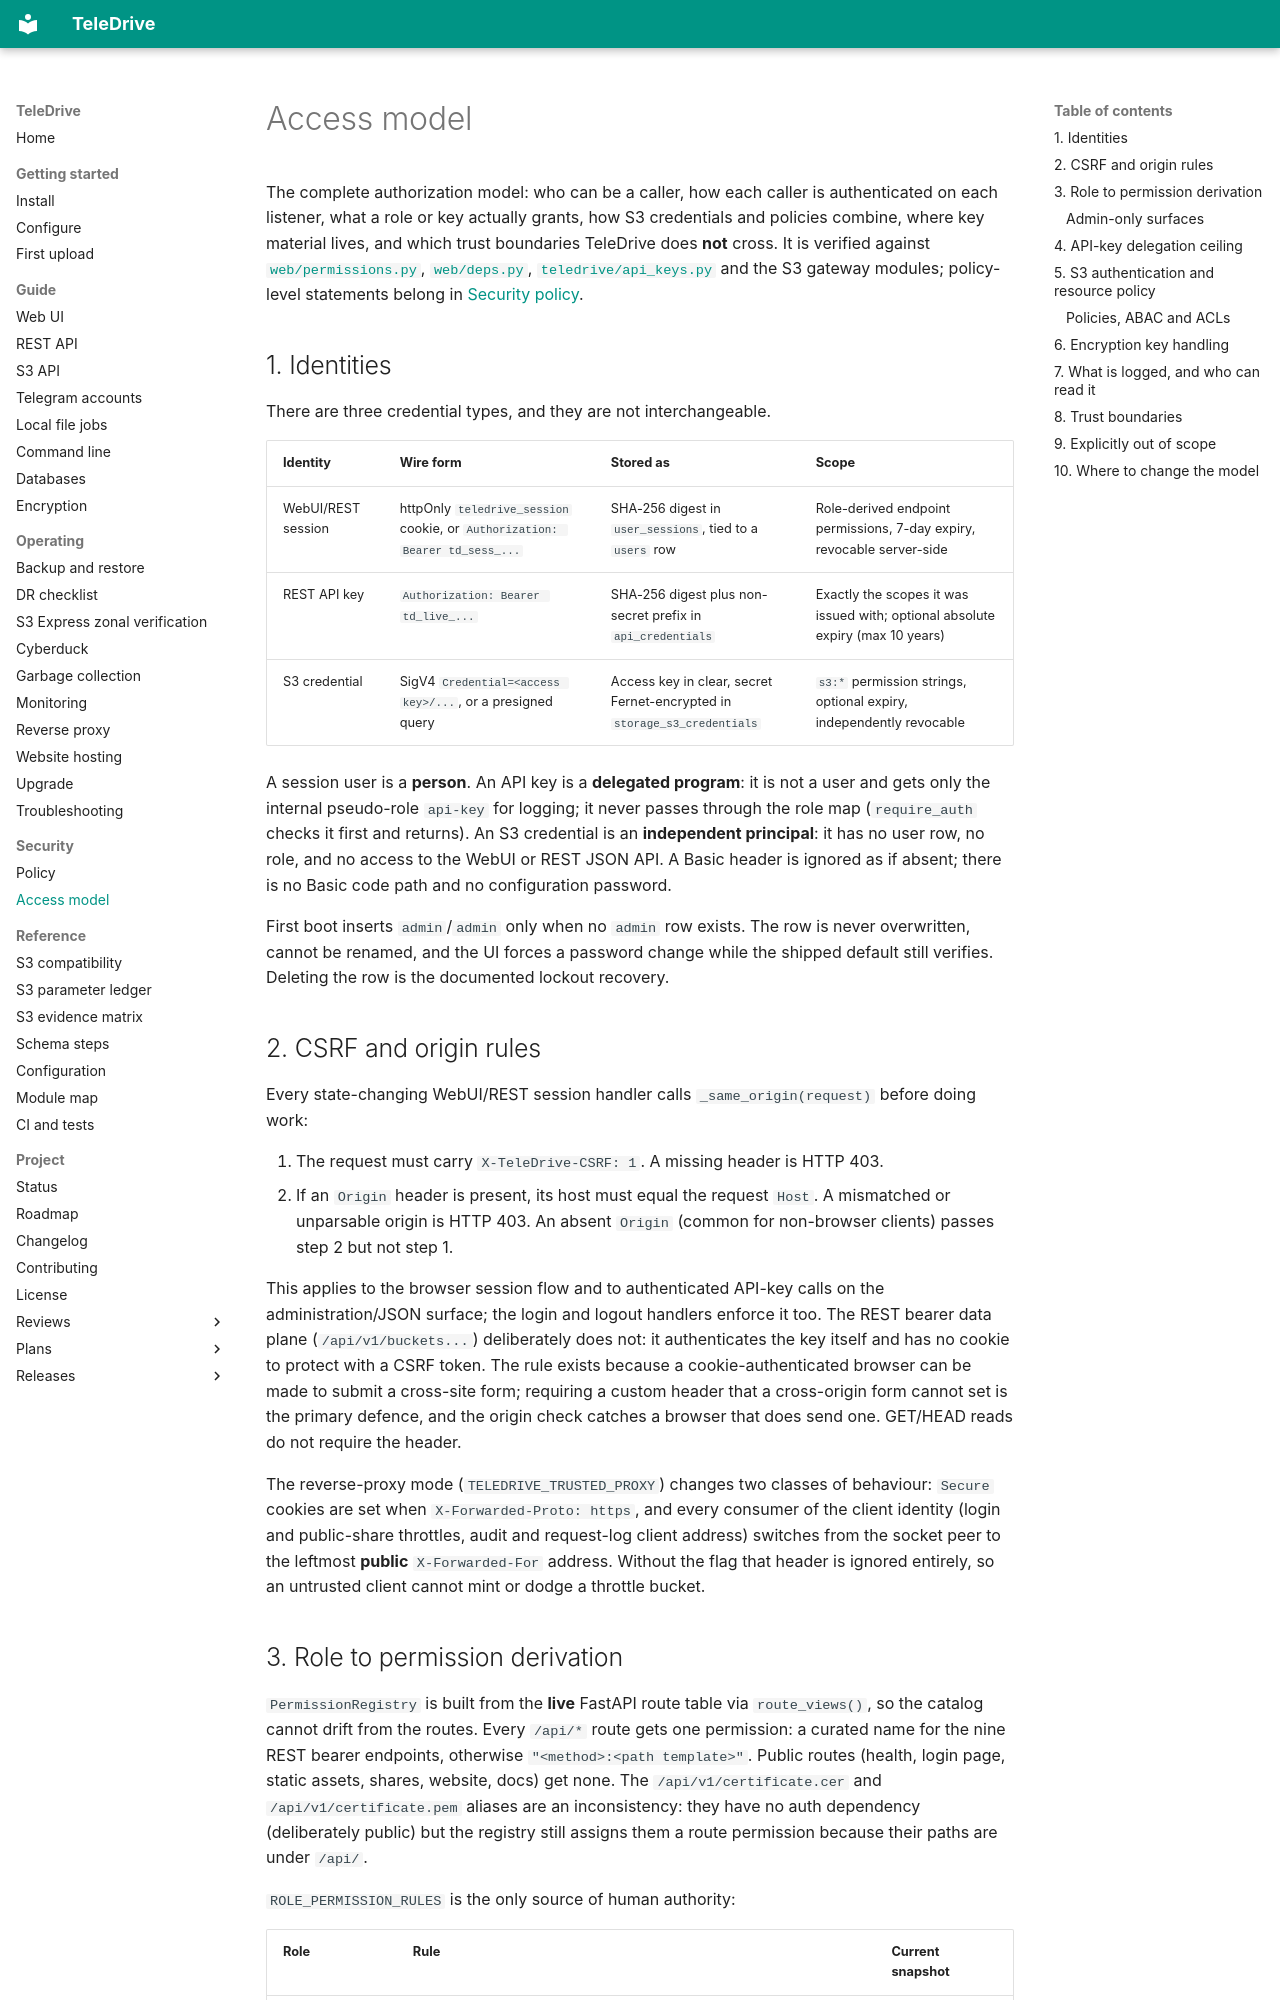

repository: babico/TeleDrive · page: security/model/index.html · generator: mkdocs

# Access model

The complete authorization model: who can be a caller, how each caller is
authenticated on each listener, what a role or key actually grants, how S3
credentials and policies combine, where key material lives, and which trust
boundaries TeleDrive does **not** cross. It is verified against
[`web/permissions.py`](https://github.com/babico/TeleDrive/blob/main/web/permissions.py),
[`web/deps.py`](https://github.com/babico/TeleDrive/blob/main/web/deps.py),
[`teledrive/api_keys.py`](https://github.com/babico/TeleDrive/blob/main/teledrive/api_keys.py)
and the S3 gateway modules; policy-level statements belong in
[Security policy](policy.md).

## 1. Identities

There are three credential types, and they are not interchangeable.

| Identity | Wire form | Stored as | Scope |
| --- | --- | --- | --- |
| WebUI/REST session | httpOnly `teledrive_session` cookie, or `Authorization: Bearer td_sess_...` | SHA-256 digest in `user_sessions`, tied to a `users` row | Role-derived endpoint permissions, 7-day expiry, revocable server-side |
| REST API key | `Authorization: Bearer td_live_...` | SHA-256 digest plus non-secret prefix in `api_credentials` | Exactly the scopes it was issued with; optional absolute expiry (max 10 years) |
| S3 credential | SigV4 `Credential=<access key>/...`, or a presigned query | Access key in clear, secret Fernet-encrypted in `storage_s3_credentials` | `s3:*` permission strings, optional expiry, independently revocable |

A session user is a **person**. An API key is a **delegated program**: it is
not a user and gets only the internal pseudo-role `api-key` for logging; it
never passes through the role map (`require_auth` checks it first and
returns). An S3 credential is an **independent principal**: it has no user
row, no role, and no access to the WebUI or REST JSON API. A Basic header is
ignored as if absent; there is no Basic code path and no configuration password.

First boot inserts `admin`/`admin` only when no `admin` row exists. The row is
never overwritten, cannot be renamed, and the UI forces a password change
while the shipped default still verifies. Deleting the row is the documented
lockout recovery.

## 2. CSRF and origin rules

Every state-changing WebUI/REST session handler calls `_same_origin(request)`
before doing work:

1. The request must carry `X-TeleDrive-CSRF: 1`. A missing header is HTTP 403.
2. If an `Origin` header is present, its host must equal the request `Host`.
   A mismatched or unparsable origin is HTTP 403. An absent `Origin` (common
   for non-browser clients) passes step 2 but not step 1.

This applies to the browser session flow and to authenticated API-key calls on
the administration/JSON surface; the login and logout handlers enforce it too.
The REST bearer data plane (`/api/v1/buckets...`) deliberately does not: it
authenticates the key itself and has no cookie to protect with a CSRF token.
The rule exists because a
cookie-authenticated browser can be made to submit a
cross-site form; requiring a custom header that a cross-origin form cannot
set is the primary defence, and the origin check catches a browser that does
send one. GET/HEAD reads do not require the header.

The reverse-proxy mode (`TELEDRIVE_TRUSTED_PROXY`) changes two classes of
behaviour: `Secure` cookies are set when `X-Forwarded-Proto: https`, and every
consumer of the client identity (login and public-share throttles, audit and
request-log client address) switches from the socket peer to the leftmost
**public** `X-Forwarded-For` address. Without the flag that header is ignored
entirely, so an untrusted client cannot mint or dodge a throttle bucket.
